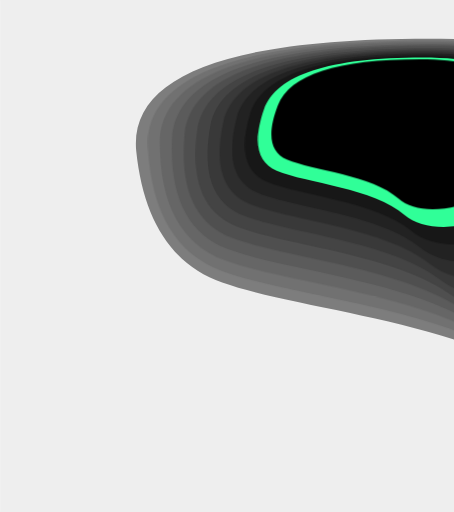
t = 0.00 s
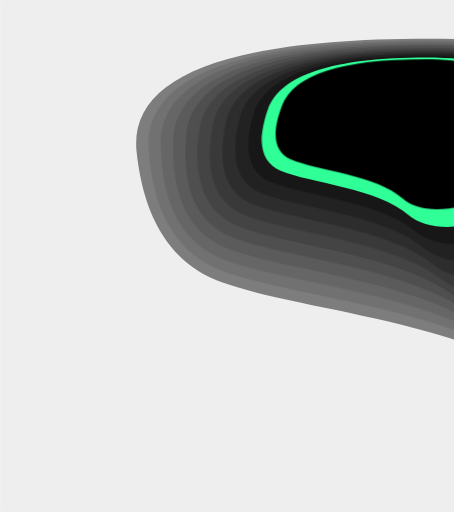
t = 0.75 s
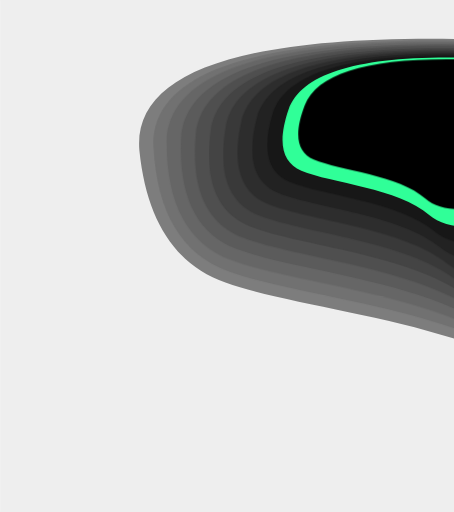
t = 2.25 s
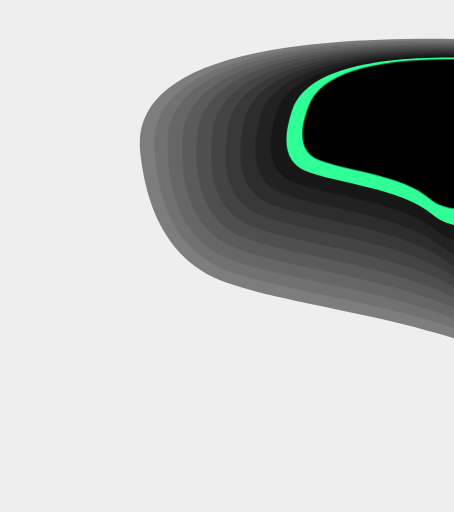
t = 3.00 s
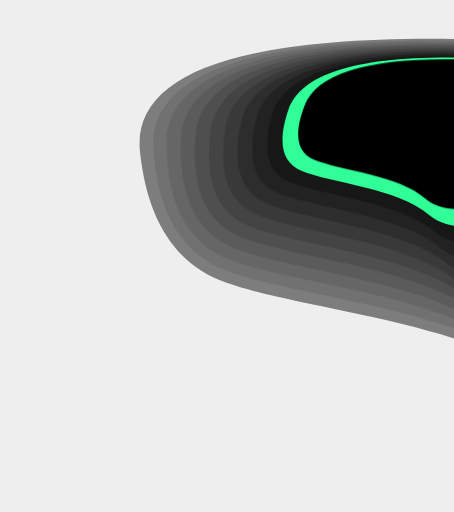
t = 3.75 s
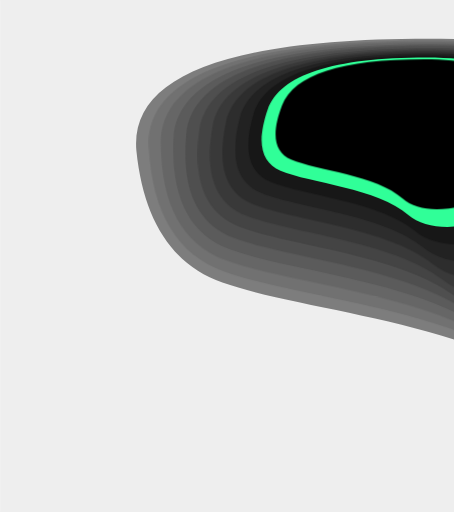
t = 5.25 s

The animated SVG that drew these frames (rendered in a browser with its animation timeline set to each time). Animation: 12 CSS @keyframes rules; one cycle of 6.00 s, repeats indefinitely.

<svg id="eg5YESIejDM1" xmlns="http://www.w3.org/2000/svg" xmlns:xlink="http://www.w3.org/1999/xlink" viewBox="0 0 351 396" shape-rendering="geometricPrecision" text-rendering="geometricPrecision" project-id="1aa5b92de5774ead8eebdfacd2218d63" export-id="71b95fdad619420698cca4bd9fcd2666" cached="false">
<style><![CDATA[
#eg5YESIejDM6_to {animation: eg5YESIejDM6_to__to 6000ms linear infinite normal forwards}@keyframes eg5YESIejDM6_to__to { 0% {offset-distance: 0%;animation-timing-function: cubic-bezier(0.445,0.05,0.55,0.95)} 50% {offset-distance: 50%;animation-timing-function: cubic-bezier(0.445,0.05,0.55,0.95)} 100% {offset-distance: 100%}} #eg5YESIejDM7_to {animation: eg5YESIejDM7_to__to 6000ms linear infinite normal forwards}@keyframes eg5YESIejDM7_to__to { 0% {transform: translate(32.990601px,13.0011px);animation-timing-function: cubic-bezier(0.445,0.05,0.55,0.95)} 50% {transform: translate(37.99px,13.0011px);animation-timing-function: cubic-bezier(0.445,0.05,0.55,0.95)} 100% {transform: translate(32.990601px,13.0011px)}} #eg5YESIejDM8_to {animation: eg5YESIejDM8_to__to 6000ms linear infinite normal forwards}@keyframes eg5YESIejDM8_to__to { 0% {transform: translate(32.990601px,13.0011px);animation-timing-function: cubic-bezier(0.445,0.05,0.55,0.95)} 50% {transform: translate(38.99px,13.0011px);animation-timing-function: cubic-bezier(0.445,0.05,0.55,0.95)} 100% {transform: translate(32.990601px,13.0011px)}} #eg5YESIejDM9_to {animation: eg5YESIejDM9_to__to 6000ms linear infinite normal forwards}@keyframes eg5YESIejDM9_to__to { 0% {transform: translate(32.990601px,13.0011px);animation-timing-function: cubic-bezier(0.445,0.05,0.55,0.95)} 50% {transform: translate(40.99px,13.0011px);animation-timing-function: cubic-bezier(0.445,0.05,0.55,0.95)} 100% {transform: translate(32.990601px,13.0011px)}} #eg5YESIejDM10_to {animation: eg5YESIejDM10_to__to 6000ms linear infinite normal forwards}@keyframes eg5YESIejDM10_to__to { 0% {transform: translate(32.990601px,13.0011px);animation-timing-function: cubic-bezier(0.445,0.05,0.55,0.95)} 50% {transform: translate(42.99px,13.0011px);animation-timing-function: cubic-bezier(0.445,0.05,0.55,0.95)} 100% {transform: translate(32.990601px,13.0011px)}} #eg5YESIejDM11_to {animation: eg5YESIejDM11_to__to 6000ms linear infinite normal forwards}@keyframes eg5YESIejDM11_to__to { 0% {transform: translate(32.990601px,13.0011px);animation-timing-function: cubic-bezier(0.445,0.05,0.55,0.95)} 50% {transform: translate(44.99px,13.0011px);animation-timing-function: cubic-bezier(0.445,0.05,0.55,0.95)} 100% {transform: translate(32.990601px,13.0011px)}} #eg5YESIejDM12_to {animation: eg5YESIejDM12_to__to 6000ms linear infinite normal forwards}@keyframes eg5YESIejDM12_to__to { 0% {transform: translate(32.990601px,13.0011px);animation-timing-function: cubic-bezier(0.445,0.05,0.55,0.95)} 50% {transform: translate(46.99px,13.0011px);animation-timing-function: cubic-bezier(0.445,0.05,0.55,0.95)} 100% {transform: translate(32.990601px,13.0011px)}} #eg5YESIejDM13_to {animation: eg5YESIejDM13_to__to 6000ms linear infinite normal forwards}@keyframes eg5YESIejDM13_to__to { 0% {transform: translate(32.990601px,13.0011px);animation-timing-function: cubic-bezier(0.445,0.05,0.55,0.95)} 50% {transform: translate(48.99px,13.0011px);animation-timing-function: cubic-bezier(0.445,0.05,0.55,0.95)} 100% {transform: translate(32.990601px,13.0011px)}} #eg5YESIejDM14_to {animation: eg5YESIejDM14_to__to 6000ms linear infinite normal forwards}@keyframes eg5YESIejDM14_to__to { 0% {transform: translate(32.990601px,13.0011px);animation-timing-function: cubic-bezier(0.445,0.05,0.55,0.95)} 50% {transform: translate(50.99px,13.0011px);animation-timing-function: cubic-bezier(0.445,0.05,0.55,0.95)} 100% {transform: translate(32.990601px,13.0011px)}} #eg5YESIejDM15_to {animation: eg5YESIejDM15_to__to 6000ms linear infinite normal forwards}@keyframes eg5YESIejDM15_to__to { 0% {transform: translate(32.990601px,13.0011px);animation-timing-function: cubic-bezier(0.445,0.05,0.55,0.95)} 50% {transform: translate(52.99px,13.0011px);animation-timing-function: cubic-bezier(0.445,0.05,0.55,0.95)} 100% {transform: translate(32.990601px,13.0011px)}} #eg5YESIejDM16_to {animation: eg5YESIejDM16_to__to 6000ms linear infinite normal forwards}@keyframes eg5YESIejDM16_to__to { 0% {transform: translate(32.990601px,13.0011px);animation-timing-function: cubic-bezier(0.445,0.05,0.55,0.95)} 50% {transform: translate(54.99px,13.0011px);animation-timing-function: cubic-bezier(0.445,0.05,0.55,0.95)} 100% {transform: translate(32.990601px,13.0011px)}} #eg5YESIejDM17_to {animation: eg5YESIejDM17_to__to 6000ms linear infinite normal forwards}@keyframes eg5YESIejDM17_to__to { 0% {transform: translate(32.99px,13.0011px);animation-timing-function: cubic-bezier(0.445,0.05,0.55,0.95)} 50% {transform: translate(56.99px,13.0011px);animation-timing-function: cubic-bezier(0.445,0.05,0.55,0.95)} 100% {transform: translate(32.99px,13.0011px)}}
]]></style>
<g clip-path="url(#eg5YESIejDM18)"><g><path d="M-32.9547,-12.9724h351.3717v395.2934h-351.3717v-395.2934Z" transform="matrix(1 0 0 1.00176 32.990601 13.0011)" fill="#eee" stroke="#eee" stroke-width="0.1860006"/><path d="M192.724,65.0578c-8.187,19.3562-6.638,31.4932,4.643,36.4082c16.922,7.371,57.16,10.32,73.979,26.312s68.102,3.63,76.871-23.817c8.771-27.4477,24.562-69.7527-58.707-69.7527-55.513,0-87.774,10.2824-96.786,30.8495Z" transform="matrix(1 0 0 1.00176 32.990601 13.0011)" fill="#30FF98"/><g id="eg5YESIejDM6_to" style="offset-path:path('M32.99,13.0011Q32.99,13.0011,35.99,13.0011C35.99,13.0011,32.99,13.0011,32.99,13.0011');offset-rotate:0deg"><path d="M72.2633,103.277c5.5479,54.198,27.731,88.179,66.5477,101.94c58.223,20.643,175.226,28.899,245.839,73.676c70.612,44.778,196.021,10.162,180.212-66.69-15.81-76.851-33.811-195.3049-266.966-195.3049-155.436,0-230.6459,28.7922-225.6318,86.3789h-.0009Z" transform="scale(1,1.00176) translate(0,0)" fill="#7d7d7d"/></g><g id="eg5YESIejDM7_to" transform="translate(32.990601,13.0011)"><path d="M81.2989,100.091c2.5998,51.296,21.9331,83.456,57.9961,96.48c54.096,19.536,164.427,27.351,229.068,69.73c64.64,42.378,185.023,9.617,173.819-63.118-11.205-72.734-22.453-184.8428-243.116-184.8428-147.11,0-219.6978,27.2494-217.7666,81.7508h-.0005Z" transform="scale(1,1.00176) translate(0,0)" fill="#717171"/></g><g id="eg5YESIejDM8_to" transform="translate(32.990601,13.0011)"><path d="M90.5625,96.9066c.064,48.3914,16.8055,78.7304,50.2205,91.0184c50.124,18.431,153.845,25.803,212.855,65.782c59.007,39.98,174.101,9.073,166.919-59.545-7.184-68.617-12.573-174.379-220.747-174.379-138.783,0-208.5314,25.7069-209.2475,77.1236Z" transform="scale(1,1.00176) translate(0,0)" fill="#666"/></g><g id="eg5YESIejDM9_to" transform="translate(32.990601,13.0011)"><path d="M100.035,93.7232c-2.0957,45.4868,12.29,74.0068,43.152,85.5558c46.296,17.324,143.466,24.254,197.153,61.836c53.687,37.58,163.252,8.528,159.557-55.973s-4.05-163.9169-199.733-163.9169c-130.456,0-197.164,24.1654-200.129,72.4981v0Z" transform="scale(1,1.00176) translate(0,0)" fill="#5b5b5b"/></g><g id="eg5YESIejDM10_to" transform="translate(32.990601,13.0011)"><path d="M109.7,90.5376c-3.907,42.5844,8.34,69.2834,36.739,80.0964c42.599,16.218,133.269,22.705,181.922,57.888c48.65,35.182,152.466,7.983,151.766-52.4-.698-60.384,3.223-153.4536-179.969-153.4536-122.129,0-185.614,22.6224-190.457,67.8692h-.001Z" transform="scale(1,1.00176) translate(0,0)" fill="#4f4f4f"/></g><g id="eg5YESIejDM11_to" transform="translate(32.990601,13.0011)"><path d="M119.547,87.3528c-5.4,39.6812,4.91,64.5592,30.927,74.6342C189.5,177.1,273.72,183.145,317.604,215.929c43.882,32.783,141.742,7.44,143.582-48.827c1.84-56.266,9.334-142.9915-161.367-142.9915-113.803,0-173.893,21.08-180.272,63.2423v0Z" transform="scale(1,1.00176) translate(0,0)" fill="#444"/></g><g id="eg5YESIejDM12_to" transform="translate(32.990601,13.0011)"><path d="M129.56,84.1679c-6.589,36.7771,1.974,59.8351,25.684,69.1731c35.567,14.007,113.385,19.61,152.747,49.995c39.364,30.385,131.074,6.896,135.026-45.254c3.951-52.15,14.361-132.5286-143.851-132.5286-105.475,0-162.01,19.5379-169.606,58.6145v0Z" transform="scale(1,1.00176) translate(0,0)" fill="#393939"/></g><g id="eg5YESIejDM13_to" transform="translate(32.990601,13.0011)"><path d="M139.731,80.9818c-7.493,33.8742-.501,55.1122,20.976,63.7142c32.216,12.9,103.673,18.061,138.751,46.047c35.077,27.986,120.458,6.351,126.118-41.681C431.237,101.03,443.94,26.9954,298.219,26.9954c-97.148,0-149.976,17.9962-158.487,53.9864h-.001Z" transform="scale(1,1.00176) translate(0,0)" fill="#2d2d2d"/></g><g id="eg5YESIejDM14_to" transform="translate(32.990601,13.0011)"><path d="M150.053,77.7982c-8.13,30.9698-2.539,50.3878,16.773,58.2518c28.969,11.795,94.105,16.513,125.12,42.1s109.894,5.806,116.882-38.108c6.989-43.9163,21.397-111.6043-111.835-111.6043-88.821,0-137.8,16.4532-146.94,49.3605v0Z" transform="scale(1,1.00176) translate(0,0)" fill="#222"/></g><g id="eg5YESIejDM15_to" transform="translate(32.990601,13.0011)"><path d="M160.517,74.6122c-8.508,28.0668-4.155,45.6648,13.056,52.7908c25.818,10.69,84.675,14.966,111.839,38.155c27.165,23.188,99.378,5.261,107.328-34.537s23.501-101.1408-97.239-101.1408c-80.494,0-125.488,14.9104-134.983,44.732h-.001Z" transform="scale(1,1.00176) translate(0,0)" fill="#171717"/></g><g id="eg5YESIejDM16_to" transform="translate(32.990601,13.0011)"><path d="M171.12,71.4277c-8.639,25.1647-5.37,40.9403,9.804,47.3303c22.761,9.583,75.375,13.416,98.894,34.206c23.52,20.789,88.907,4.718,97.469-30.963c8.562-35.6815,24.714-90.6782-83.536-90.6782-72.167,0-113.044,13.3683-122.631,40.1049Z" transform="scale(1,1.00176) translate(0,0)" fill="#30FF98"/></g><g id="eg5YESIejDM17_to" transform="translate(32.99,13.0011)"><path d="M181.856,68.2432c-8.529,22.2604-6.194,36.2158,7.003,41.8678c19.798,8.478,66.205,11.869,86.279,30.261c20.071,18.39,78.482,4.173,87.314-27.391c8.832-31.5644,25.06-80.215-70.7-80.215-63.84,0-100.471,11.8253-109.895,35.4772h-.001Z" transform="scale(1,1.00176) translate(0,0)"/></g></g><clipPath id="eg5YESIejDM18"><rect width="351" height="396" rx="0" ry="0"/></clipPath></g></svg>
